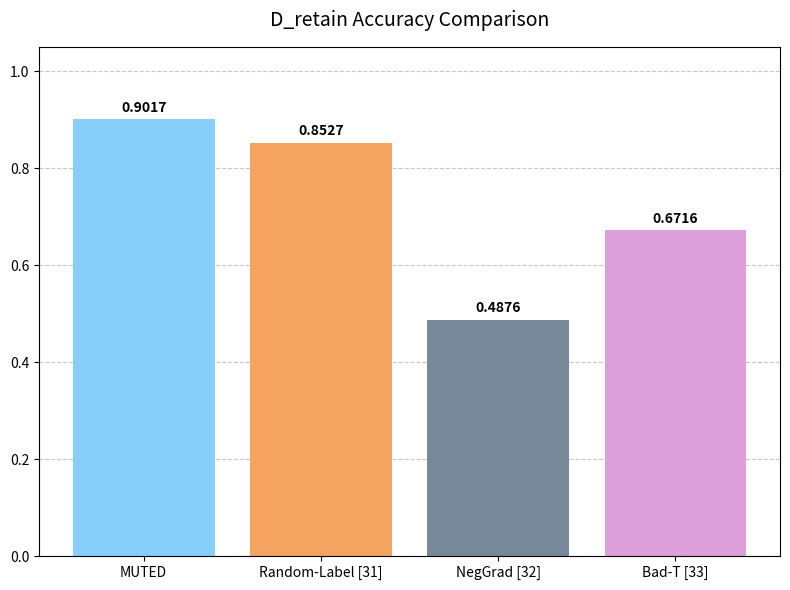
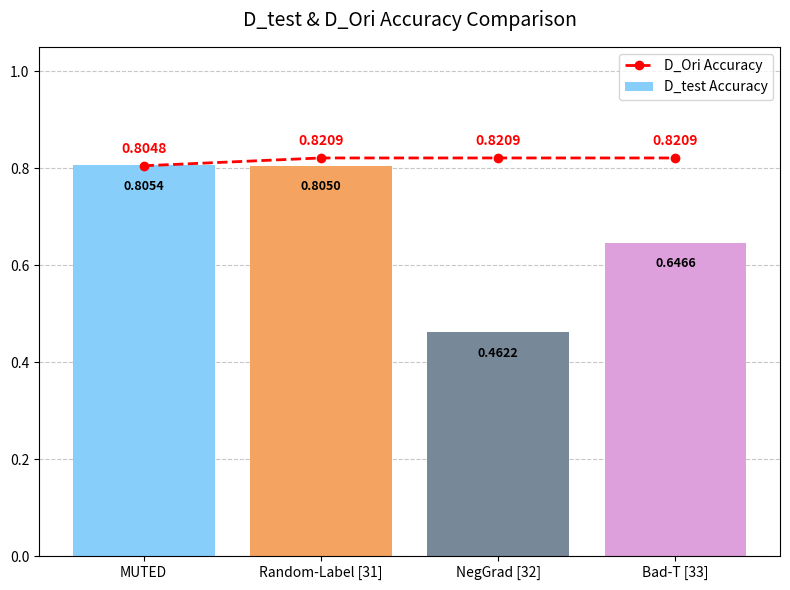
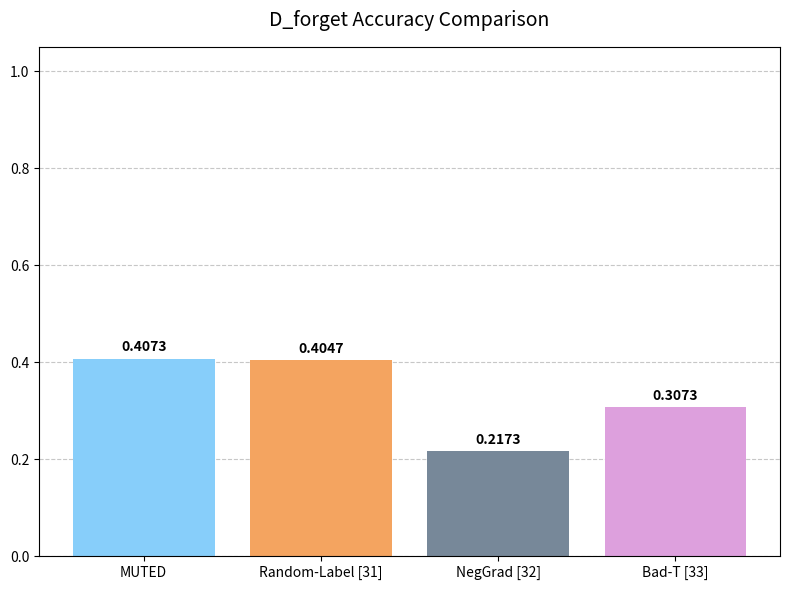

Here is the Python script that generated these plots, in order:
import matplotlib.pyplot as plt


def create_bar_chart(ax, data, title, categories, colors, bar_label=None, title_bold=True, label_position='top'):
    bars = ax.bar(categories, data, color=colors, label=bar_label)
    ax.set_ylim(0.0, 1.05)
    font_weight = 'bold' if title_bold else 'normal'
    ax.set_title(title, fontsize=14, fontweight=font_weight, pad=15)
    if label_position == 'top':
        ax.bar_label(bars, fmt='%.4f', fontsize=10, fontweight='bold', padding=3)
    elif label_position == 'inside':
        ax.bar_label(bars, fmt='%.4f', fontsize=9, fontweight='bold', padding=-20, color='black')
    ax.yaxis.grid(True, linestyle='--', alpha=0.7)
    ax.set_axisbelow(True)
    ax.tick_params(axis='x', labelsize=10)


categories = ["MUTED", "Random-Label [31]", "NegGrad [32]", "Bad-T [33]"]
colors = ['lightskyblue', 'sandybrown', 'lightslategray', 'plum']


all_data = [
    [0.9017, 0.8527, 0.4876, 0.6716],
    [0.8048, 0.8209, 0.8209, 0.8209],
    [0.8054, 0.8050, 0.4622, 0.6466],
    [0.4073, 0.4047, 0.2173, 0.3073]
]


titles = [
    "D_retain Accuracy Comparison",
    "D_Ori Accuracy Comparison",
    "D_test & D_Ori Accuracy Comparison",
    "D_forget Accuracy Comparison"
]


D_retain_data = all_data[0]
D_Ori_data = all_data[1]
D_test_data = all_data[2]
D_forget_data = all_data[3]


print("Starting to generate and save 3 charts...")


fig1, ax1 = plt.subplots(figsize=(8, 6))
create_bar_chart(ax1, D_retain_data, titles[0], categories, colors,
                 title_bold=False, label_position='top')
plt.tight_layout()
plt.savefig("05Comparison_of_accuracy_across_four_evaluation_splits_a.png", dpi=300)
print("Saved: D_retain_chart.png")
plt.close(fig1)


fig2, ax2 = plt.subplots(figsize=(8, 6))
create_bar_chart(ax2, D_test_data, titles[2], categories, colors,
                 bar_label='D_test Accuracy', title_bold=False, label_position='inside')

line, = ax2.plot(categories, D_Ori_data,
                 color='red',
                 marker='o',
                 linestyle='--',
                 linewidth=2,
                 label='D_Ori Accuracy')

for x_pos, y_pos in zip(categories, D_Ori_data):
    ax2.text(x_pos, y_pos + 0.02, f'{y_pos:.4f}', ha='center', va='bottom',
             color='red', fontsize=10, fontweight='bold')

ax2.legend()
plt.tight_layout()
plt.savefig("05Comparison_of_accuracy_across_four_evaluation_splits_b.png", dpi=300)
print("Saved: D_test_and_D_Ori_chart.png")
plt.close(fig2)


fig3, ax3 = plt.subplots(figsize=(8, 6))
create_bar_chart(ax3, D_forget_data, titles[3], categories, colors,
                 title_bold=False, label_position='top')
plt.tight_layout()
plt.savefig("05Comparison_of_accuracy_across_four_evaluation_splits_c.png", dpi=300)
print("Saved: D_forget_chart.png")
plt.close(fig3)


print("\nAll 3 charts have been saved.")
